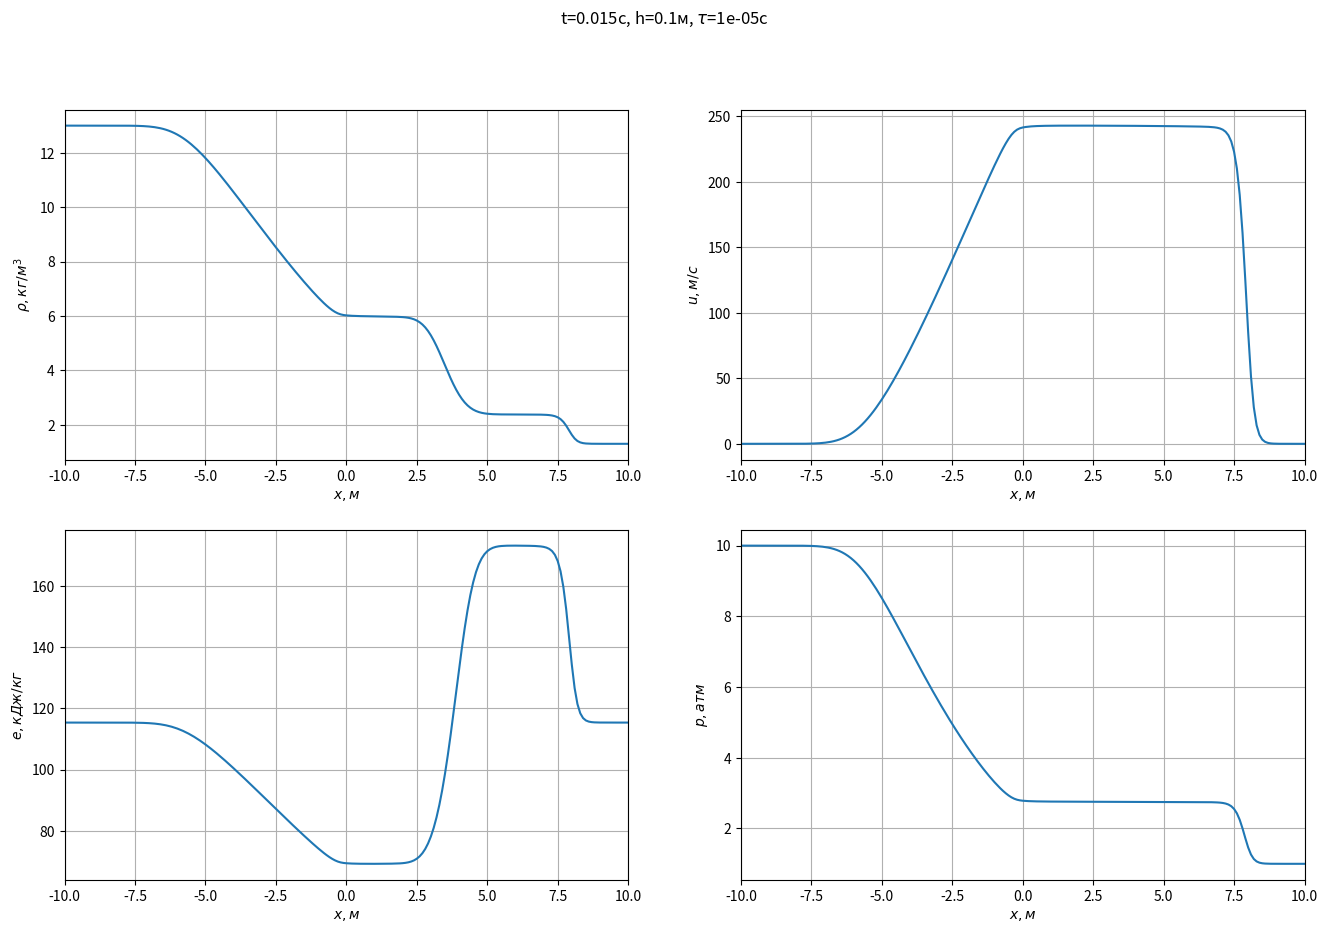

Python code for this plot:
import math
import numpy as np
import matplotlib.pyplot as plt

def plot_params(time, tt, tr, xx, w, gamma, tau, h):
    fig, [[rhoax, uax], [eax, pax]] = plt.subplots(2, 2)

    n = int(len(tt) * time / tr)
    rho = w[n, :, 0]
    rhoax.plot(xx, rho)
    rhoax.set_xlabel(r'$x, м$')
    rhoax.set_ylabel(r'$\rho, кг/м^3$')
    rhoax.set_xlim(-10, 10)
    rhoax.grid()

    u = w[n, :, 1] / rho
    uax.plot(xx, u)
    uax.set_xlabel(r'$x, м$')
    uax.set_ylabel(r'$u, м/c$')
    uax.set_xlim(-10, 10)
    uax.grid()

    e = w[n, :, 2] / rho
    e /= 1e3
    eax.plot(xx, e)
    eax.set_xlabel(r'$x, м$')
    eax.set_ylabel(r'$e, кДж/кг$')
    eax.set_xlim(-10, 10)
    eax.grid()

    p = (gamma - 1) * rho * e
    p /= 1e2
    pax.plot(xx, p)
    pax.set_xlabel(r'$x, м$')
    pax.set_ylabel(r'$p, атм$')
    pax.set_xlim(-10, 10)
    pax.grid()

    fig.suptitle(f't={time}с, h={round(h, 2)}м, 'r'$\tau$'f'={tau}с')
    fig.set_figheight(10)
    fig.set_figwidth(16)
    plt.subplots_adjust(wspace=0.2)
    plt.show()


def f(prev, curr, next, A, omega, lambdabs, omega_inv, tau, h):
    return curr - tau * (A @ (next - prev) / (2 * h)) + tau * (omega_inv @ lambdabs @ omega) @ (next - 2 * curr + prev) / (2 * h)

def solution(tt, xx, gamma, w, tau, h, f):
    for n, t in enumerate(tt):
        for l, x in enumerate(xx):
            u = w[n][l][1] / w[n][l][0]
            e = w[n][l][2] / w[n][l][0]
            c = math.sqrt(gamma * (gamma - 1) * e)

            omega = np.array([[-u * c, c, gamma - 1], [-c**2, 0, gamma - 1], [u * c, -c, gamma - 1]])
            omega_inv = np.array([[1 / (2 * c**2), -2 / (2 * c**2), 1 / (2 * c**2)], [(u + c) / (2 * c**2), -2 * u / (2 * c**2), (u - c) / (2 * c**2)], [1 / (2 * (gamma - 1)), 0, 1 / (2 * (gamma - 1))]])
            lambdabs = np.diag([abs(u + c), abs(u), abs(u - c)])

            Co = max(abs(u + c), abs(u), abs(u - c)) * tau / h
            assert Co <= 1
            A = np.array([[0, 1, 0], [-u**2, 2 * u, gamma - 1], [-gamma * u * e, gamma * e, u]])
            if l == len(xx) - 1:
                w[n + 1][l] = f(w[n][l - 2], w[n][l - 1], w[n][l], A, omega, lambdabs, omega_inv, tau, h)
            elif l == 0:
                w[n + 1][l] = f(w[n][l], w[n][l + 1], w[n][l + 2], A, omega, lambdabs, omega_inv, tau, h)
            else:
                w[n + 1][l] = f(w[n][l - 1], w[n][l], w[n][l + 1], A, omega, lambdabs, omega_inv, tau, h)

def main ():
    v_l = 0
    rho_l = 13
    p_l = 10e5

    v_r = 0
    rho_r = 1.3
    p_r = 1e5

    L = 10
    t_r = 0.02

    gamma = 5/3

    e_l = p_l / ((gamma - 1) * rho_l)
    e_r = p_r / ((gamma - 1) * rho_r)

    tt = np.linspace(0, t_r, 2001)
    tau = np.diff(tt)[0] # шаг по времени
    xx = np.linspace(-L, L, 201)
    h = np.diff(xx)[0] # шаг по пространству

    m = len(xx) // 2
    w = np.zeros([len(tt) + 1, len(xx), 3])
    w[0] = np.array([np.array([rho_l, rho_l * v_l, rho_l * e_l]) for x in xx[:m]] + [np.array([rho_r, rho_r * v_r, rho_r * e_r]) for x in xx[m:]])

    solution(tt, xx, gamma, w, tau, h, f)
    plot_params(0.015, tt, t_r, xx, w, gamma, tau, h)
    


if __name__ == "__main__":
    main ()